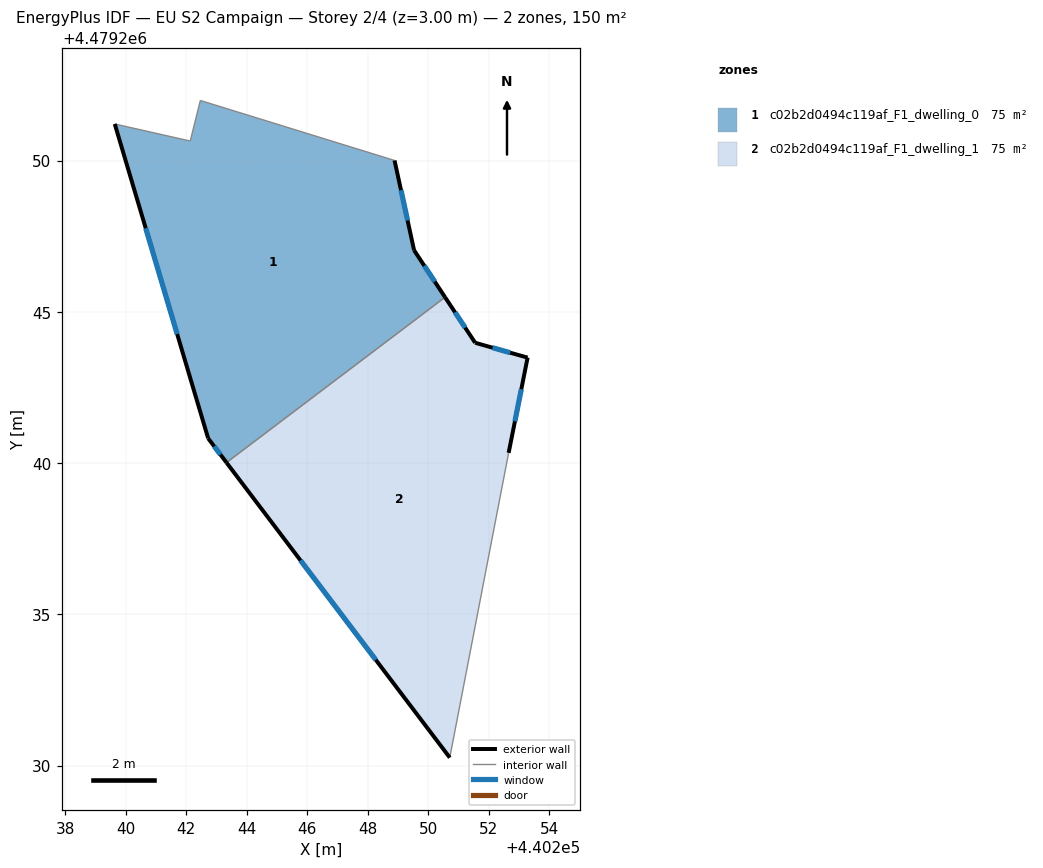
=== STOREY PLAN SPEC (per zone: floor XY polygon, exterior-wall plan segments, windows/doors) ===
zone 1: c02b2d0494c119af_F1_dwelling_0  (74.9 m²)
  floor: (440250.55, 4479245.48) (440249.53, 4479247.03) (440248.88, 4479250.00) (440242.46, 4479251.99) (440242.13, 4479250.64) (440239.64, 4479251.21) (440242.72, 4479240.82) (440243.33, 4479240.01)
  exterior wall: (440248.89, 4479250.00) – (440249.53, 4479247.03)  [3.0 m]
    window: (440249.10, 4479249.02) – (440249.32, 4479248.02)  [1.0 m²]
  exterior wall: (440249.53, 4479247.03) – (440250.55, 4479245.48)  [1.9 m]
    window: (440249.87, 4479246.52) – (440250.22, 4479246.00)  [0.6 m²]
  exterior wall: (440243.33, 4479240.01) – (440242.72, 4479240.82)  [1.0 m]
    window: (440243.13, 4479240.28) – (440242.92, 4479240.55)  [0.3 m²]
  exterior wall: (440242.72, 4479240.82) – (440239.64, 4479251.21)  [10.8 m]
    window: (440241.70, 4479244.26) – (440240.66, 4479247.76)  [3.7 m²]
  interior walls: 4
zone 2: c02b2d0494c119af_F1_dwelling_1  (74.9 m²)
  floor: (440250.71, 4479230.26) (440252.66, 4479240.34) (440253.28, 4479243.48) (440251.55, 4479243.97) (440250.55, 4479245.48) (440243.33, 4479240.01)
  exterior wall: (440250.71, 4479230.26) – (440243.33, 4479240.01)  [12.2 m]
    window: (440248.26, 4479233.49) – (440245.78, 4479236.78)  [4.2 m²]
  exterior wall: (440250.55, 4479245.48) – (440251.55, 4479243.97)  [1.8 m]
    window: (440250.88, 4479244.98) – (440251.22, 4479244.47)  [0.6 m²]
  exterior wall: (440251.55, 4479243.97) – (440253.28, 4479243.48)  [1.8 m]
    window: (440252.12, 4479243.81) – (440252.71, 4479243.65)  [0.6 m²]
  exterior wall: (440253.28, 4479243.48) – (440252.66, 4479240.34)  [3.2 m]
    window: (440253.08, 4479242.44) – (440252.86, 4479241.38)  [1.1 m²]
  interior walls: 2

=== DERIVED (storey summary) ===
Building: EU S2 Campaign
Storey: 2 of 4  (floor level z = 3.00 m)
Storey gross floor area: 149.7 m²
Zones on this storey: 2
  - c02b2d0494c119af_F1_dwelling_0: floor 74.9 m²; exterior wall 16.7 m (50.2 m²); 4 window(s) 5.7 m²; WWR 11.4%
  - c02b2d0494c119af_F1_dwelling_1: floor 74.9 m²; exterior wall 19.0 m (57.1 m²); 4 window(s) 6.5 m²; WWR 11.4%
Zone adjacency (shared interzone walls):
  - c02b2d0494c119af_F1_dwelling_0 ↔ c02b2d0494c119af_F1_dwelling_1